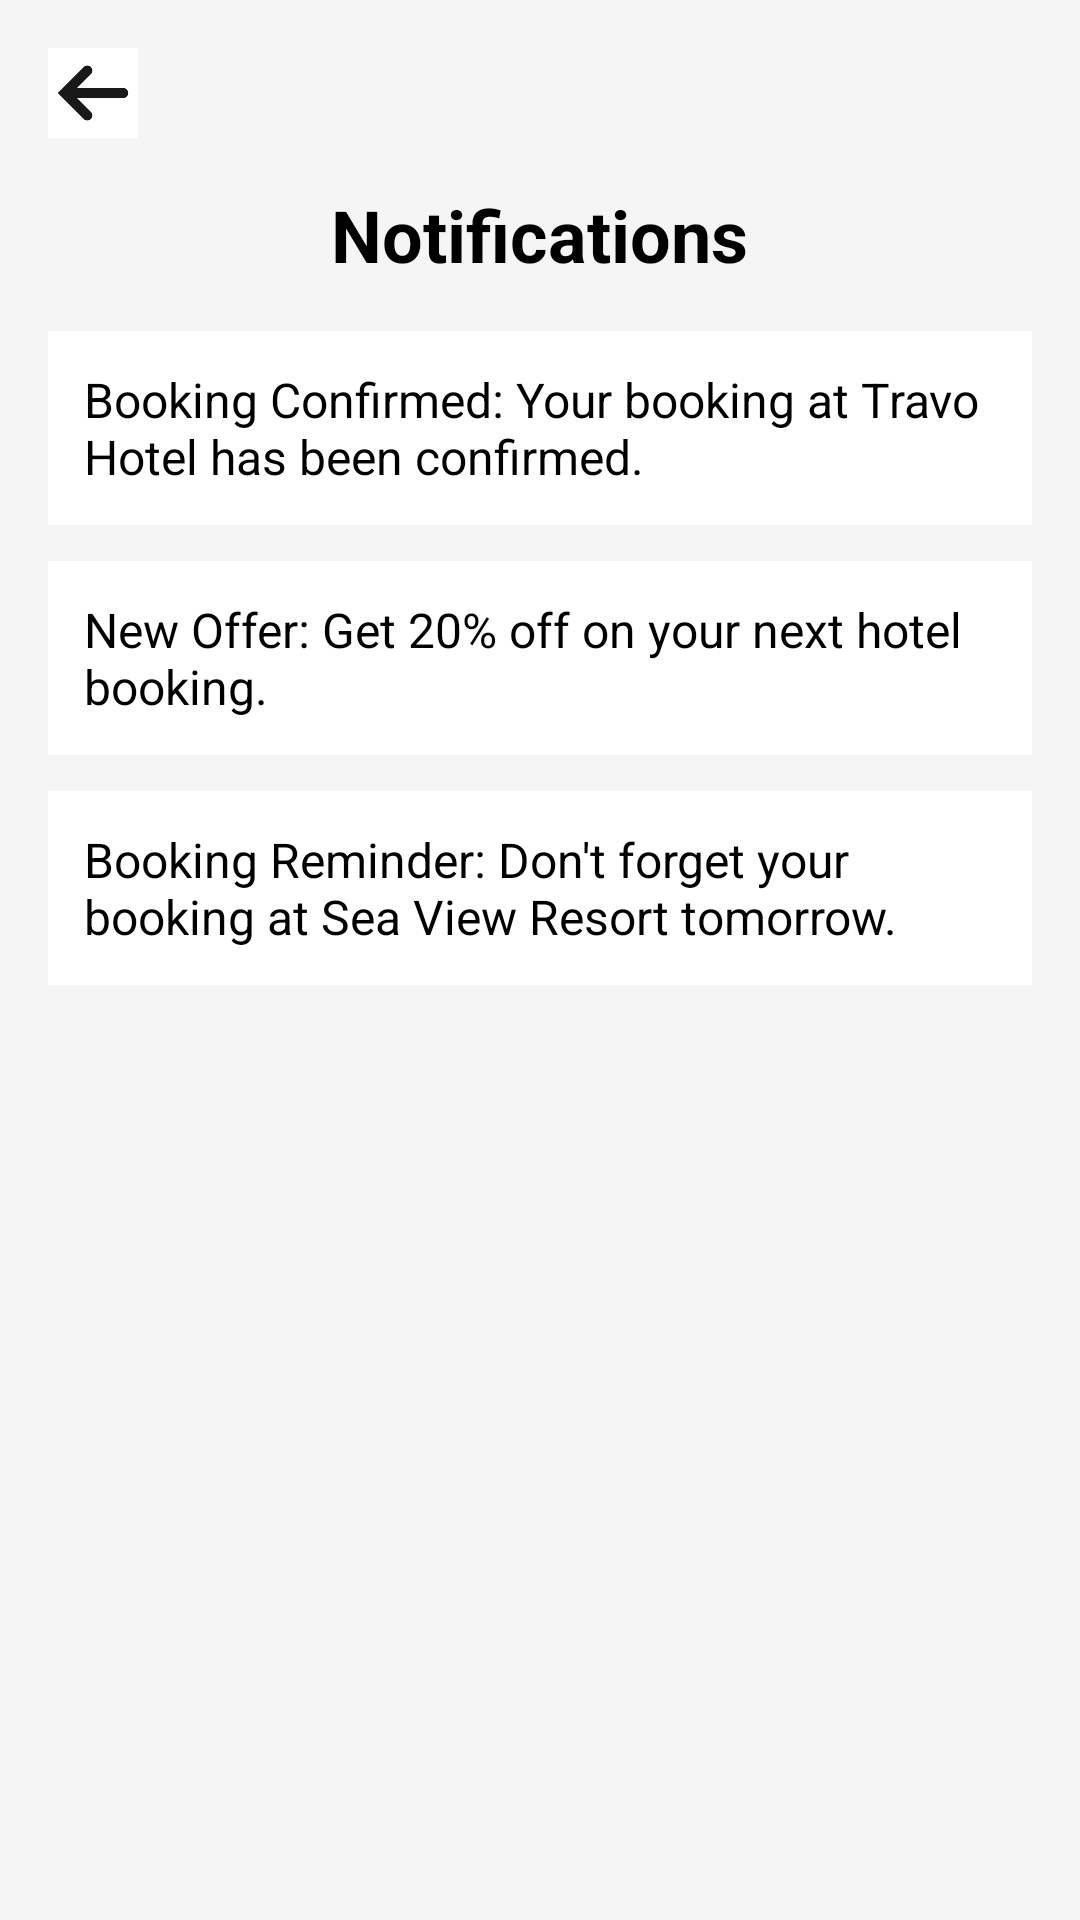

Write the Android layout XML for this screen, with the resource values it uses.
<!-- AndroidManifest.xml: application theme Theme.MyApplication_MadLab02 -->
<!-- res/layout/activity_notification.xml -->
<?xml version="1.0" encoding="utf-8"?>
<ScrollView xmlns:android="http://schemas.android.com/apk/res/android"
    android:layout_width="match_parent"
    android:layout_height="match_parent"
    android:background="#F5F5F5">

    <LinearLayout
        android:layout_width="match_parent"
        android:layout_height="wrap_content"
        android:orientation="vertical"
        android:padding="16dp">





        <ImageButton
            android:id="@+id/btnBack"
            android:layout_width="30dp"
            android:layout_height="30dp"
            android:layout_marginBottom="16dp"
            android:background="?attr/selectableItemBackgroundBorderless"
            android:contentDescription="Back"
            android:scaleType="centerInside"
            android:src="@drawable/ic_back" />

        <TextView
            android:layout_width="wrap_content"
            android:layout_height="wrap_content"
            android:text="Notifications"
            android:textColor="#000000"
            android:textSize="24sp"
            android:textStyle="bold"
            android:layout_gravity="center"
            android:layout_marginBottom="16dp" />

        
        <TextView
            android:layout_width="match_parent"
            android:layout_height="wrap_content"
            android:text="Booking Confirmed: Your booking at Travo Hotel has been confirmed."
            android:textColor="#000000"
            android:textSize="16sp"
            android:padding="12dp"
            android:background="#FFFFFF"
            android:layout_marginBottom="12dp" />

        
        <TextView
            android:layout_width="match_parent"
            android:layout_height="wrap_content"
            android:text="New Offer: Get 20% off on your next hotel booking."
            android:textColor="#000000"
            android:textSize="16sp"
            android:padding="12dp"
            android:background="#FFFFFF"
            android:layout_marginBottom="12dp" />

        
        <TextView
            android:layout_width="match_parent"
            android:layout_height="wrap_content"
            android:text="Booking Reminder: Don't forget your booking at Sea View Resort tomorrow."
            android:textColor="#000000"
            android:textSize="16sp"
            android:padding="12dp"
            android:background="#FFFFFF"
            android:layout_marginBottom="12dp" />

    </LinearLayout>
</ScrollView>
<!-- resources referenced by this layout -->
<resources>
  <!-- drawable ic_back: png bitmap (drawable, 1019 bytes) -->
  <style name="Theme.MyApplication_MadLab02" parent="Base.Theme.MyApplication_MadLab02" />
  <style name="Base.Theme.MyApplication_MadLab02" parent="Theme.Material3.DayNight.NoActionBar">
          
          
      </style>
</resources>
